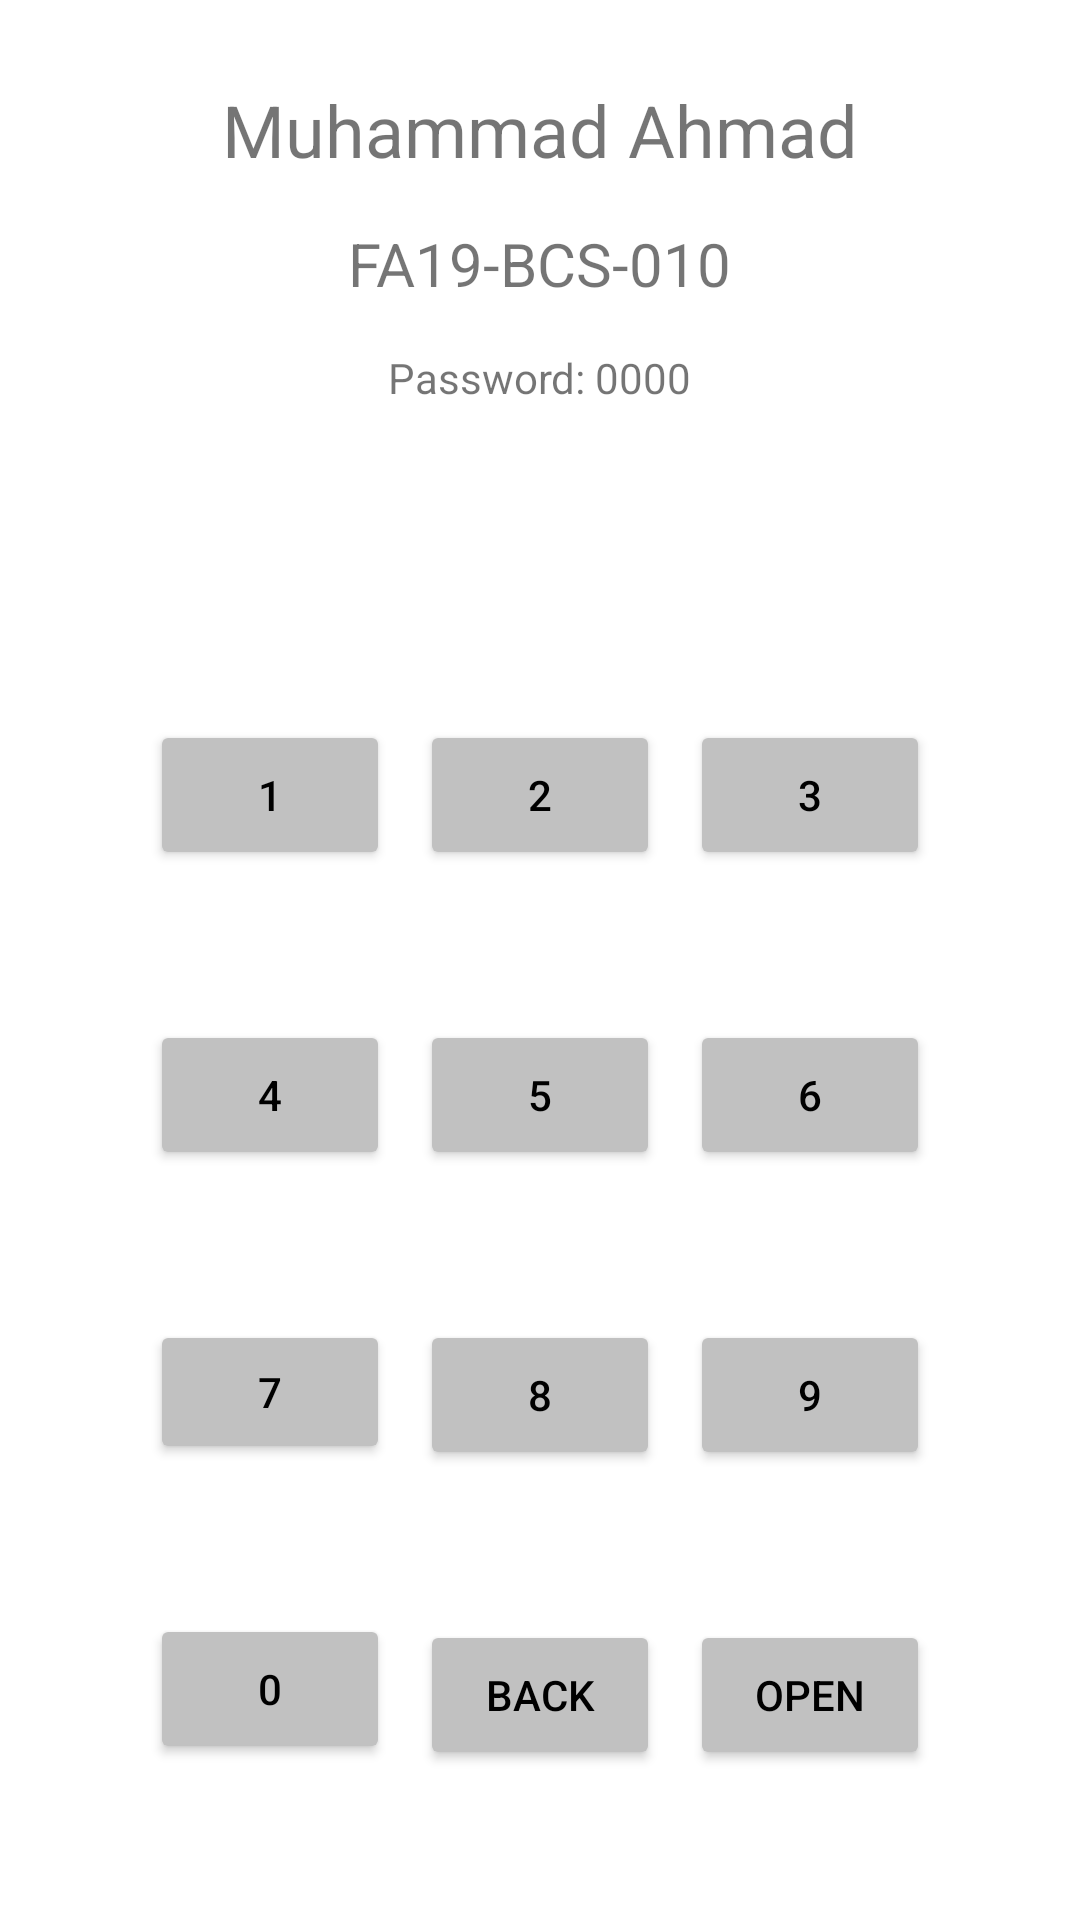

Layout XML and referenced resources for this Android screen:
<!-- AndroidManifest.xml: application theme Theme.Asg2_Lock -->
<!-- res/layout/activity_main.xml -->
<?xml version="1.0" encoding="utf-8"?>
<androidx.constraintlayout.widget.ConstraintLayout xmlns:android="http://schemas.android.com/apk/res/android"
    xmlns:app="http://schemas.android.com/apk/res-auto"
    xmlns:tools="http://schemas.android.com/tools"
    android:layout_width="match_parent"
    android:layout_height="match_parent"
    tools:context=".MainActivity">

    <Button
        android:id="@+id/main_btn_1"
        android:layout_width="@dimen/btn_width"
        android:layout_height="@dimen/btn_height"
        android:layout_marginStart="50dp"
        android:layout_marginTop="240dp"
        android:backgroundTint="#C1C1C1"
        android:text="@string/btn_1"
        android:textColor="@color/black"
        app:layout_constraintStart_toStartOf="parent"
        app:layout_constraintTop_toTopOf="parent" />

    <Button
        android:id="@+id/main_btn_2"
        android:layout_width="@dimen/btn_width"
        android:layout_height="@dimen/btn_height"
        android:layout_marginTop="240dp"
        android:backgroundTint="@color/custom_grey"
        android:text="@string/btn_2"
        android:textColor="@color/black"
        app:layout_constraintEnd_toStartOf="@+id/main_btn_3"
        app:layout_constraintStart_toEndOf="@+id/main_btn_1"
        app:layout_constraintTop_toTopOf="parent" />

    <Button
        android:id="@+id/main_btn_3"
        android:layout_width="@dimen/btn_width"
        android:layout_height="@dimen/btn_height"
        android:layout_marginTop="240dp"
        android:layout_marginEnd="50dp"
        android:backgroundTint="@color/custom_grey"
        android:text="@string/btn_3"
        android:textColor="@color/black"
        app:layout_constraintEnd_toEndOf="parent"
        app:layout_constraintTop_toTopOf="parent" />

    <Button
        android:id="@+id/main_btn_4"
        android:layout_width="@dimen/btn_width"
        android:layout_height="@dimen/btn_height"
        android:layout_marginStart="50dp"
        android:layout_marginTop="50dp"
        android:backgroundTint="@color/custom_grey"
        android:text="@string/btn_4"
        android:textColor="@color/black"
        app:layout_constraintStart_toStartOf="parent"
        app:layout_constraintTop_toBottomOf="@+id/main_btn_1" />

    <Button
        android:id="@+id/main_btn_5"
        android:layout_width="@dimen/btn_width"
        android:layout_height="@dimen/btn_height"
        android:layout_marginTop="50dp"
        android:backgroundTint="@color/custom_grey"
        android:text="@string/btn_5"
        android:textColor="@color/black"
        app:layout_constraintEnd_toStartOf="@+id/main_btn_6"
        app:layout_constraintStart_toEndOf="@+id/main_btn_4"
        app:layout_constraintTop_toBottomOf="@+id/main_btn_2" />

    <Button
        android:id="@+id/main_btn_6"
        android:layout_width="@dimen/btn_width"
        android:layout_height="@dimen/btn_height"
        android:layout_marginTop="50dp"
        android:layout_marginEnd="50dp"
        android:backgroundTint="@color/custom_grey"
        android:text="@string/btn_6"
        android:textColor="@color/black"
        app:layout_constraintEnd_toEndOf="parent"
        app:layout_constraintTop_toBottomOf="@+id/main_btn_3" />

    <Button
        android:id="@+id/main_btn_7"
        android:layout_width="@dimen/btn_width"
        android:layout_height="wrap_content"
        android:layout_marginStart="50dp"
        android:layout_marginTop="50dp"
        android:backgroundTint="@color/custom_grey"
        android:text="@string/btn_7"
        android:textColor="@color/black"
        app:layout_constraintStart_toStartOf="parent"
        app:layout_constraintTop_toBottomOf="@+id/main_btn_4" />

    <Button
        android:id="@+id/main_btn_8"
        android:layout_width="@dimen/btn_width"
        android:layout_height="@dimen/btn_height"
        android:layout_marginTop="50dp"
        android:backgroundTint="@color/custom_grey"
        android:text="@string/btn_8"
        android:textColor="@color/black"
        app:layout_constraintEnd_toStartOf="@+id/main_btn_9"
        app:layout_constraintStart_toEndOf="@+id/main_btn_7"
        app:layout_constraintTop_toBottomOf="@+id/main_btn_5" />

    <Button
        android:id="@+id/main_btn_9"
        android:layout_width="@dimen/btn_width"
        android:layout_height="@dimen/btn_height"
        android:layout_marginTop="50dp"
        android:layout_marginEnd="50dp"
        android:backgroundTint="@color/custom_grey"
        android:text="@string/btn_9"
        android:textColor="@color/black"
        app:layout_constraintEnd_toEndOf="parent"
        app:layout_constraintTop_toBottomOf="@+id/main_btn_6" />

    <Button
        android:id="@+id/main_btn_0"
        android:layout_width="@dimen/btn_width"
        android:layout_height="@dimen/btn_height"
        android:layout_marginStart="50dp"
        android:layout_marginTop="50dp"
        android:backgroundTint="@color/custom_grey"
        android:text="@string/btn_0"
        android:textColor="@color/black"
        app:layout_constraintStart_toStartOf="parent"
        app:layout_constraintTop_toBottomOf="@+id/main_btn_7" />

    <TextView
        android:id="@+id/main_tv_pass"
        android:layout_width="92dp"
        android:layout_height="40dp"
        android:layout_marginStart="160dp"
        android:layout_marginTop="165dp"
        android:textSize="34sp"
        app:layout_constraintStart_toStartOf="parent"
        app:layout_constraintTop_toTopOf="parent" />

    <Button
        android:id="@+id/main_btn_back"
        android:layout_width="@dimen/btn_width"
        android:layout_height="@dimen/btn_height"
        android:layout_marginTop="50dp"
        android:backgroundTint="@color/custom_grey"
        android:text="@string/btn_back"
        android:textColor="@color/black"
        app:layout_constraintEnd_toStartOf="@+id/main_btn_open"
        app:layout_constraintStart_toEndOf="@+id/main_btn_0"
        app:layout_constraintTop_toBottomOf="@+id/main_btn_8" />

    <Button
        android:id="@+id/main_btn_open"
        android:layout_width="@dimen/btn_width"
        android:layout_height="@dimen/btn_height"
        android:layout_marginTop="50dp"
        android:layout_marginEnd="50dp"
        android:backgroundTint="@color/custom_grey"
        android:text="@string/btn_open"
        android:textColor="@color/black"
        app:layout_constraintEnd_toEndOf="parent"
        app:layout_constraintTop_toBottomOf="@+id/main_btn_9" />

    <TextView
        android:id="@+id/textView2"
        android:layout_width="wrap_content"
        android:layout_height="wrap_content"
        android:layout_marginTop="27dp"
        android:text="@string/name"
        android:textSize="24sp"
        app:layout_constraintEnd_toEndOf="parent"
        app:layout_constraintStart_toStartOf="parent"
        app:layout_constraintTop_toTopOf="parent" />

    <TextView
        android:id="@+id/textView3"
        android:layout_width="wrap_content"
        android:layout_height="wrap_content"
        android:layout_marginTop="15dp"
        android:text="@string/reg"
        android:textSize="20sp"
        app:layout_constraintEnd_toEndOf="parent"
        app:layout_constraintStart_toStartOf="parent"
        app:layout_constraintTop_toBottomOf="@+id/textView2" />

    <TextView
        android:id="@+id/textView4"
        android:layout_width="wrap_content"
        android:layout_height="wrap_content"
        android:layout_marginTop="15dp"
        android:text="@string/pass"
        app:layout_constraintEnd_toEndOf="parent"
        app:layout_constraintStart_toStartOf="parent"
        app:layout_constraintTop_toBottomOf="@+id/textView3" />
</androidx.constraintlayout.widget.ConstraintLayout>
<!-- resources referenced by this layout -->
<resources>
  <color name="black">#FF000000</color>
  <color name="custom_grey">#C1C1C1</color>
  <dimen name="btn_height">50dp</dimen>
  <dimen name="btn_width">80dp</dimen>
  <string name="btn_0">0</string>
  <string name="btn_1">1</string>
  <string name="btn_2">2</string>
  <string name="btn_3">3</string>
  <string name="btn_4">4</string>
  <string name="btn_5">5</string>
  <string name="btn_6">6</string>
  <string name="btn_7">7</string>
  <string name="btn_8">8</string>
  <string name="btn_9">9</string>
  <string name="btn_back">BACK</string>
  <string name="btn_open">OPEN</string>
  <string name="name">Muhammad Ahmad</string>
  <string name="pass">Password: 0000</string>
  <string name="reg">FA19-BCS-010</string>
  <style name="Theme.Asg2_Lock" parent="Theme.MaterialComponents.DayNight.DarkActionBar">
          
          <item name="colorPrimary">@color/purple_500</item>
          <item name="colorPrimaryVariant">@color/purple_700</item>
          <item name="colorOnPrimary">@color/white</item>
          
          <item name="colorSecondary">@color/teal_200</item>
          <item name="colorSecondaryVariant">@color/teal_700</item>
          <item name="colorOnSecondary">@color/black</item>
          
          <item name="android:statusBarColor" tools:targetApi="l">?attr/colorPrimaryVariant</item>
          
      </style>
  <color name="purple_500">#FF6200EE</color>
  <color name="purple_700">#FF3700B3</color>
  <color name="white">#FFFFFFFF</color>
  <color name="teal_200">#FF03DAC5</color>
  <color name="teal_700">#FF018786</color>
</resources>
